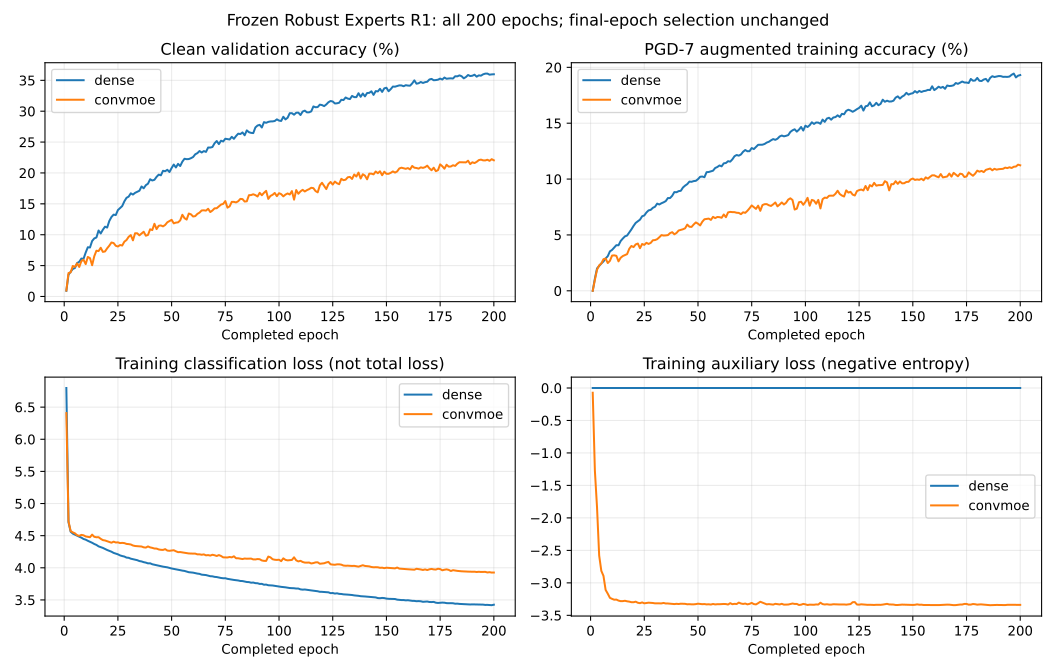

Source data for this figure (header and first rows):
arm, epoch_completed, global_step, lr_after_epoch, epoch_interval_seconds, train/acc, val/acc, loss, main_loss, aux_loss, val/loss, val/main_loss, val/aux_loss
dense, 1, 63, 0.009955, 30.59, 0.0, 0.0092, 6.798, 6.798, 0.0, 4.668, 4.668, 0.0
dense, 2, 126, 0.00991, 25.23, 0.01085, 0.0353, 4.709, 4.709, 0.0, 4.439, 4.439, 0.0
dense, 3, 189, 0.009865, 25.52, 0.02, 0.04, 4.561, 4.561, 0.0, 4.391, 4.391, 0.0
dense, 4, 252, 0.00982, 25.73, 0.02228, 0.0446, 4.532, 4.532, 0.0, 4.349, 4.349, 0.0
dense, 5, 315, 0.009775, 25.91, 0.0245, 0.0461, 4.515, 4.515, 0.0, 4.313, 4.313, 0.0
dense, 6, 378, 0.00973, 26.01, 0.02627, 0.0541, 4.5, 4.5, 0.0, 4.267, 4.267, 0.0
dense, 7, 441, 0.009684, 26.05, 0.02895, 0.0561, 4.484, 4.484, 0.0, 4.242, 4.242, 0.0
dense, 8, 504, 0.009639, 26.14, 0.03097, 0.0614, 4.469, 4.469, 0.0, 4.217, 4.217, 0.0
dense, 9, 567, 0.009594, 26.18, 0.03528, 0.061, 4.448, 4.448, 0.0, 4.176, 4.176, 0.0
dense, 10, 630, 0.009549, 26.23, 0.0366, 0.0711, 4.438, 4.438, 0.0, 4.148, 4.148, 0.0
dense, 11, 693, 0.009504, 26.28, 0.0387, 0.0797, 4.42, 4.42, 0.0, 4.122, 4.122, 0.0
dense, 12, 756, 0.009458, 26.2, 0.04085, 0.0793, 4.405, 4.405, 0.0, 4.071, 4.071, 0.0
dense, 13, 819, 0.009413, 26.14, 0.04073, 0.0898, 4.389, 4.389, 0.0, 4.043, 4.043, 0.0
dense, 14, 882, 0.009368, 26.13, 0.04455, 0.094, 4.37, 4.37, 0.0, 4.009, 4.009, 0.0
dense, 15, 945, 0.009322, 26.16, 0.04677, 0.0955, 4.356, 4.356, 0.0, 3.988, 3.988, 0.0
dense, 16, 1008, 0.009277, 26.13, 0.04873, 0.1068, 4.333, 4.333, 0.0, 3.973, 3.973, 0.0
dense, 17, 1071, 0.009232, 26.16, 0.04947, 0.102, 4.321, 4.321, 0.0, 3.935, 3.935, 0.0
dense, 18, 1134, 0.009186, 26.14, 0.05223, 0.1081, 4.309, 4.309, 0.0, 3.909, 3.909, 0.0
dense, 19, 1197, 0.009141, 26.17, 0.05495, 0.113, 4.293, 4.293, 0.0, 3.886, 3.886, 0.0
dense, 20, 1260, 0.009095, 26.17, 0.05807, 0.1116, 4.277, 4.277, 0.0, 3.883, 3.883, 0.0
dense, 21, 1323, 0.00905, 26.16, 0.06078, 0.1223, 4.263, 4.263, 0.0, 3.847, 3.847, 0.0
dense, 22, 1386, 0.009004, 26.19, 0.06225, 0.1287, 4.25, 4.25, 0.0, 3.824, 3.824, 0.0
dense, 23, 1449, 0.008959, 26.21, 0.06368, 0.1325, 4.232, 4.232, 0.0, 3.786, 3.786, 0.0
dense, 24, 1512, 0.008913, 26.2, 0.0667, 0.1318, 4.22, 4.22, 0.0, 3.78, 3.78, 0.0
dense, 25, 1575, 0.008868, 26.2, 0.06742, 0.1399, 4.21, 4.21, 0.0, 3.769, 3.769, 0.0
dense, 26, 1638, 0.008822, 26.2, 0.0701, 0.1432, 4.193, 4.193, 0.0, 3.74, 3.74, 0.0
dense, 27, 1701, 0.008776, 26.22, 0.07198, 0.1464, 4.183, 4.183, 0.0, 3.707, 3.707, 0.0
dense, 28, 1764, 0.008731, 26.17, 0.07245, 0.154, 4.175, 4.175, 0.0, 3.693, 3.693, 0.0
dense, 29, 1827, 0.008685, 26.17, 0.07428, 0.1597, 4.159, 4.159, 0.0, 3.677, 3.677, 0.0
dense, 30, 1890, 0.008639, 26.15, 0.07525, 0.1617, 4.155, 4.155, 0.0, 3.656, 3.656, 0.0
dense, 31, 1953, 0.008594, 26.08, 0.07802, 0.167, 4.142, 4.142, 0.0, 3.635, 3.635, 0.0
dense, 32, 2016, 0.008548, 26.08, 0.07725, 0.165, 4.133, 4.133, 0.0, 3.629, 3.629, 0.0
dense, 33, 2079, 0.008502, 26.07, 0.07837, 0.1678, 4.127, 4.127, 0.0, 3.618, 3.618, 0.0
dense, 34, 2142, 0.008456, 26.03, 0.0792, 0.1695, 4.118, 4.118, 0.0, 3.603, 3.603, 0.0
dense, 35, 2205, 0.00841, 26.07, 0.0803, 0.1712, 4.105, 4.105, 0.0, 3.584, 3.584, 0.0
dense, 36, 2268, 0.008364, 26.09, 0.08303, 0.1781, 4.099, 4.099, 0.0, 3.564, 3.564, 0.0
dense, 37, 2331, 0.008318, 26.09, 0.083, 0.1752, 4.088, 4.088, 0.0, 3.554, 3.554, 0.0
dense, 38, 2394, 0.008272, 26.09, 0.08505, 0.1802, 4.081, 4.081, 0.0, 3.541, 3.541, 0.0
dense, 39, 2457, 0.008227, 26.07, 0.08835, 0.1826, 4.069, 4.069, 0.0, 3.546, 3.546, 0.0
dense, 40, 2520, 0.008181, 26.1, 0.0882, 0.1898, 4.07, 4.07, 0.0, 3.523, 3.523, 0.0
dense, 41, 2583, 0.008134, 26.08, 0.0892, 0.1878, 4.055, 4.055, 0.0, 3.525, 3.525, 0.0
dense, 42, 2646, 0.008088, 26.08, 0.0895, 0.1889, 4.047, 4.047, 0.0, 3.492, 3.492, 0.0
dense, 43, 2709, 0.008042, 26.07, 0.09245, 0.1937, 4.039, 4.039, 0.0, 3.477, 3.477, 0.0
dense, 44, 2772, 0.007996, 26.12, 0.09415, 0.1973, 4.031, 4.031, 0.0, 3.473, 3.473, 0.0
dense, 45, 2835, 0.00795, 26.09, 0.09548, 0.1962, 4.025, 4.025, 0.0, 3.45, 3.45, 0.0
dense, 46, 2898, 0.007904, 26.07, 0.09772, 0.2035, 4.018, 4.018, 0.0, 3.447, 3.447, 0.0
dense, 47, 2961, 0.007858, 26.07, 0.09755, 0.2028, 4.012, 4.012, 0.0, 3.435, 3.435, 0.0
dense, 48, 3024, 0.007811, 26.08, 0.0982, 0.2051, 4.007, 4.007, 0.0, 3.428, 3.428, 0.0
dense, 49, 3087, 0.007765, 26.07, 0.09843, 0.2015, 3.997, 3.997, 0.0, 3.401, 3.401, 0.0
dense, 50, 3150, 0.007719, 26.1, 0.09992, 0.208, 3.989, 3.989, 0.0, 3.415, 3.415, 0.0
dense, 51, 3213, 0.007673, 26.06, 0.102, 0.2136, 3.983, 3.983, 0.0, 3.377, 3.377, 0.0
dense, 52, 3276, 0.007626, 26.06, 0.1023, 0.2089, 3.975, 3.975, 0.0, 3.367, 3.367, 0.0
dense, 53, 3339, 0.00758, 26.09, 0.1017, 0.2147, 3.972, 3.972, 0.0, 3.36, 3.36, 0.0
dense, 54, 3402, 0.007533, 26.08, 0.1062, 0.2112, 3.963, 3.963, 0.0, 3.364, 3.364, 0.0
dense, 55, 3465, 0.007487, 26.08, 0.1063, 0.2183, 3.956, 3.956, 0.0, 3.35, 3.35, 0.0
dense, 56, 3528, 0.00744, 26.04, 0.1069, 0.223, 3.951, 3.951, 0.0, 3.335, 3.335, 0.0
dense, 57, 3591, 0.007394, 26.05, 0.1075, 0.2223, 3.94, 3.94, 0.0, 3.315, 3.315, 0.0
dense, 58, 3654, 0.007347, 26.09, 0.1099, 0.2225, 3.931, 3.931, 0.0, 3.318, 3.318, 0.0
dense, 59, 3717, 0.007301, 26.14, 0.1108, 0.2239, 3.927, 3.927, 0.0, 3.314, 3.314, 0.0
dense, 60, 3780, 0.007254, 26.09, 0.1122, 0.2258, 3.924, 3.924, 0.0, 3.292, 3.292, 0.0
... 340 more rows
